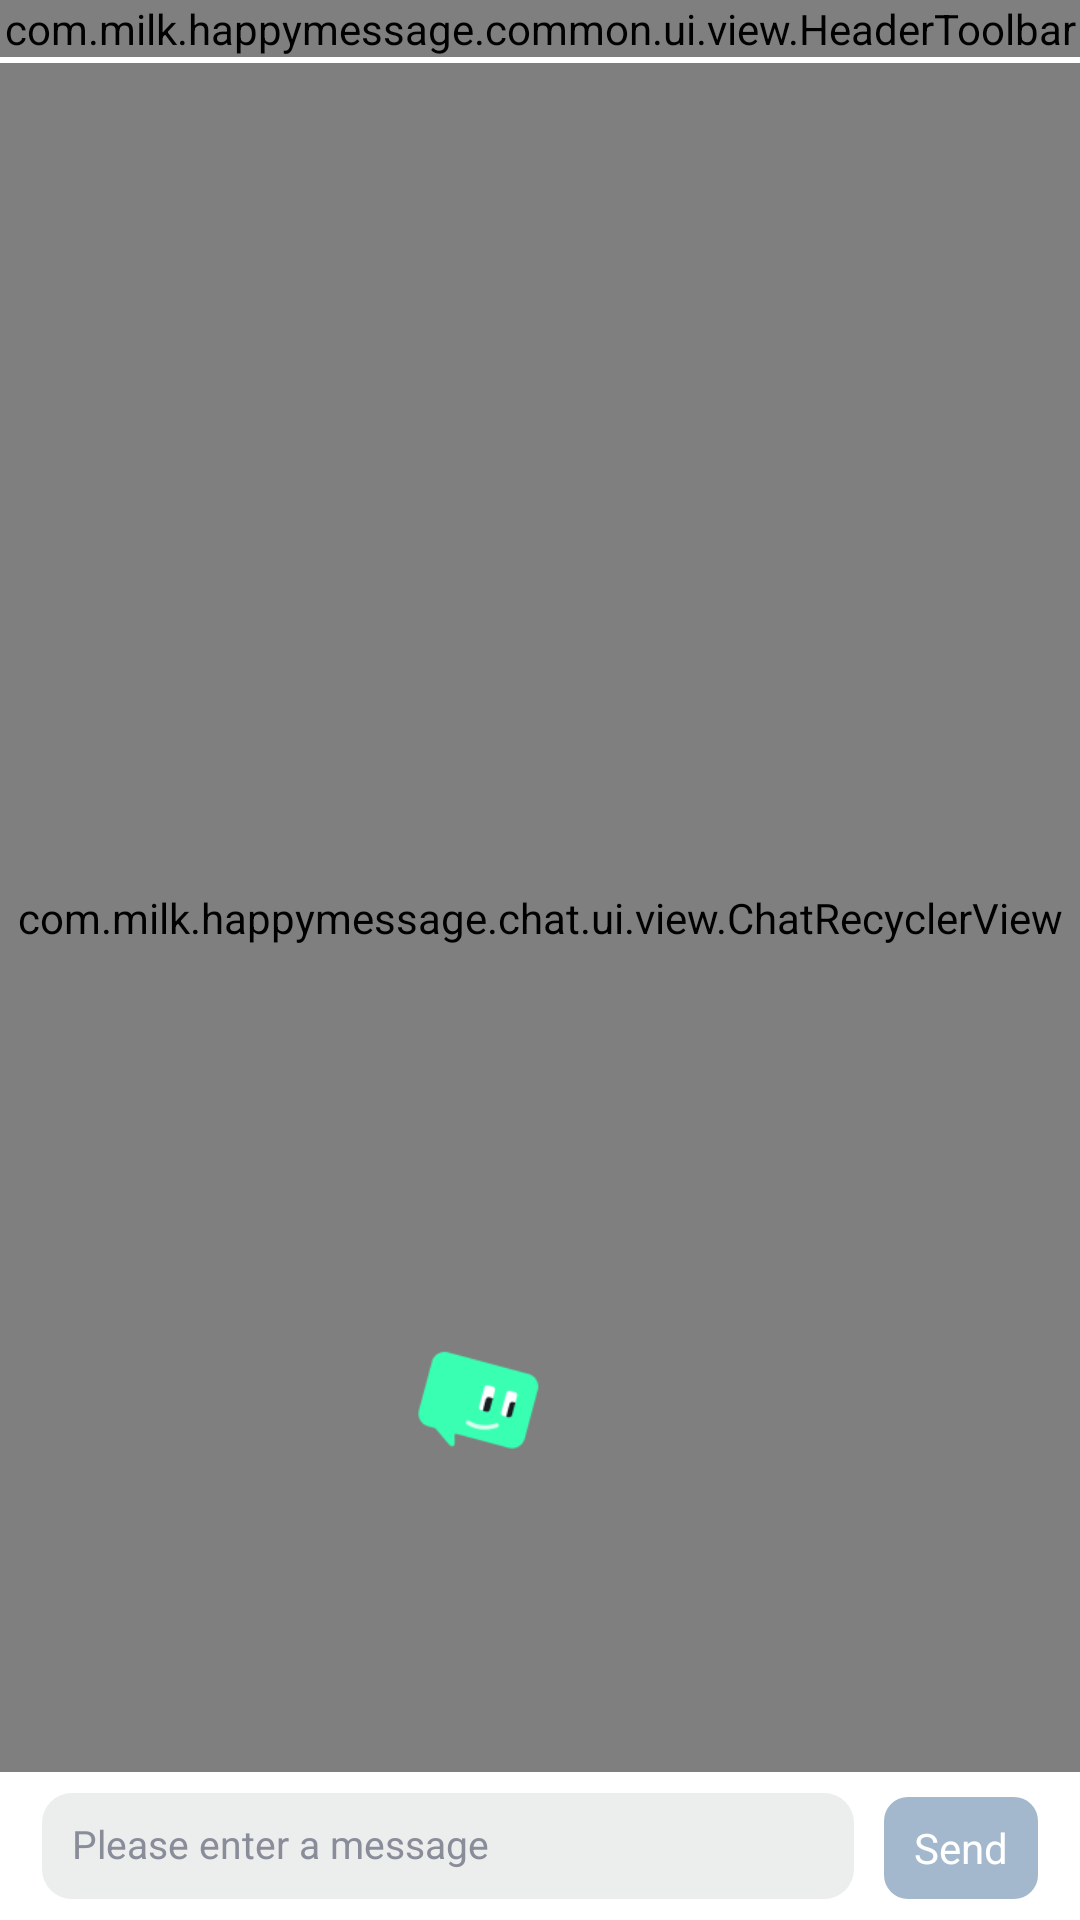

Layout XML and referenced resources for this Android screen:
<!-- AndroidManifest.xml: application theme Theme.HappyMessage -->
<!-- res/layout/activity_message.xml -->
<?xml version="1.0" encoding="utf-8"?>
<androidx.appcompat.widget.LinearLayoutCompat xmlns:android="http://schemas.android.com/apk/res/android"
    xmlns:app="http://schemas.android.com/apk/res-auto"
    xmlns:tools="http://schemas.android.com/tools"
    android:layout_width="match_parent"
    android:layout_height="match_parent"
    android:background="@color/FFF5F5F5"
    android:orientation="vertical"
    tools:context=".chat.ui.act.ChatMessageActivity">

    <FrameLayout
        android:id="@+id/flHeader"
        android:layout_width="match_parent"
        android:layout_height="wrap_content"
        android:background="@color/white">

        <com.milk.happymessage.common.ui.view.HeaderToolbar
            android:id="@+id/headerToolbar"
            android:layout_width="match_parent"
            android:layout_height="match_parent" />

        <androidx.appcompat.widget.AppCompatImageView
            android:id="@+id/ivMore"
            android:layout_width="21dp"
            android:layout_height="21dp"
            android:layout_gravity="center_vertical|end"
            android:layout_marginEnd="14dp"
            android:src="@drawable/chat_message_more" />
    </FrameLayout>

    <FrameLayout
        android:layout_width="match_parent"
        android:layout_height="wrap_content"
        android:layout_weight="1">

        <com.milk.happymessage.chat.ui.view.ChatRecyclerView
            android:id="@+id/rvMessage"
            android:layout_width="match_parent"
            android:layout_height="match_parent" />

        <androidx.constraintlayout.widget.ConstraintLayout
            android:id="@+id/clSayHi"
            android:layout_width="match_parent"
            android:layout_height="106dp"
            android:layout_gravity="bottom"
            android:layout_marginStart="12dp"
            android:layout_marginEnd="12dp"
            android:layout_marginBottom="12dp"
            android:background="@drawable/shape_common_radius_10_white"
            android:visibility="gone"
            tools:visibility="visible">

            <androidx.appcompat.widget.AppCompatImageView
                android:id="@+id/ivSayHiCancel"
                android:layout_width="23dp"
                android:layout_height="23dp"
                android:layout_marginTop="6dp"
                android:layout_marginEnd="6dp"
                android:scaleType="centerCrop"
                android:src="@drawable/chat_message_say_hi_cancel"
                app:layout_constraintEnd_toEndOf="parent"
                app:layout_constraintTop_toTopOf="parent" />

            <androidx.appcompat.widget.AppCompatTextView
                android:id="@+id/tvSayHiTitle"
                android:layout_width="wrap_content"
                android:layout_height="wrap_content"
                android:layout_marginTop="12dp"
                android:includeFontPadding="false"
                android:text="@string/chat_message_say_hi_title"
                android:textColor="@color/FF171C21"
                android:textSize="16sp"
                android:textStyle="bold"
                app:layout_constraintEnd_toEndOf="parent"
                app:layout_constraintStart_toStartOf="parent"
                app:layout_constraintTop_toTopOf="parent" />

            <androidx.appcompat.widget.AppCompatTextView
                android:id="@+id/tvSayHiSend"
                android:layout_width="wrap_content"
                android:layout_height="29dp"
                android:layout_marginTop="12dp"
                android:background="@drawable/shape_common_radius_8_pink"
                android:gravity="center"
                android:paddingStart="33dp"
                android:paddingEnd="33dp"
                android:text="@string/chat_message_send"
                android:textColor="@color/white"
                android:textSize="14sp"
                app:layout_constraintEnd_toEndOf="parent"
                app:layout_constraintStart_toStartOf="parent"
                app:layout_constraintTop_toBottomOf="@+id/tvSayHiTitle" />

            <androidx.appcompat.widget.AppCompatTextView
                android:id="@+id/tvSayHiDesc"
                android:layout_width="wrap_content"
                android:layout_height="wrap_content"
                android:layout_marginTop="6dp"
                android:includeFontPadding="false"
                android:text="@string/chat_message_say_hi_desc"
                android:textColor="@color/FF6B8299"
                android:textSize="12sp"
                app:layout_constraintEnd_toEndOf="parent"
                app:layout_constraintStart_toStartOf="parent"
                app:layout_constraintTop_toBottomOf="@+id/tvSayHiSend" />
        </androidx.constraintlayout.widget.ConstraintLayout>

        <androidx.appcompat.widget.AppCompatImageView
            android:id="@+id/ivSayHi"
            android:layout_width="43dp"
            android:layout_height="40dp"
            android:layout_gravity="bottom|center_horizontal"
            android:layout_marginEnd="21dp"
            android:layout_marginBottom="101dp"
            android:scaleType="centerCrop"
            android:src="@drawable/common_eye" />
    </FrameLayout>

    <androidx.constraintlayout.widget.ConstraintLayout
        android:id="@+id/flEditMsg"
        android:layout_width="match_parent"
        android:layout_height="wrap_content"
        android:background="@color/white"
        android:minHeight="48dp"
        android:paddingStart="14dp"
        android:paddingTop="7dp"
        android:paddingEnd="14dp"
        android:paddingBottom="7dp">

        <androidx.appcompat.widget.AppCompatEditText
            android:id="@+id/etMessage"
            android:layout_width="0dp"
            android:layout_height="wrap_content"
            android:background="@drawable/shape_chat_message_edit_text"
            android:hint="@string/chat_message_hint"
            android:includeFontPadding="false"
            android:maxLines="4"
            android:minHeight="34dp"
            android:padding="10dp"
            android:textColor="@color/FF1E1E21"
            android:textColorHint="@color/FF898C99"
            android:textSize="13sp"
            app:layout_constrainedWidth="true"
            app:layout_constraintBottom_toBottomOf="parent"
            app:layout_constraintEnd_toStartOf="@+id/tvSend"
            app:layout_constraintHorizontal_chainStyle="spread"
            app:layout_constraintStart_toStartOf="parent"
            app:layout_constraintTop_toTopOf="parent" />

        <androidx.appcompat.widget.AppCompatTextView
            android:id="@+id/tvSend"
            android:layout_width="wrap_content"
            android:layout_height="34dp"
            android:layout_marginStart="10dp"
            android:background="@drawable/shape_chat_message_send_un_available"
            android:gravity="center"
            android:minHeight="34dp"
            android:paddingStart="10dp"
            android:paddingEnd="10dp"
            android:text="@string/chat_message_send"
            android:textColor="@color/white"
            android:textSize="14sp"
            app:layout_constraintBottom_toBottomOf="@+id/etMessage"
            app:layout_constraintEnd_toEndOf="parent"
            app:layout_constraintStart_toEndOf="@+id/etMessage" />
    </androidx.constraintlayout.widget.ConstraintLayout>
</androidx.appcompat.widget.LinearLayoutCompat>
<!-- resources referenced by this layout -->
<resources>
  <color name="FF171C21">#FF171C21</color>
  <color name="FF1E1E21">#FF1E1E21</color>
  <color name="FF6B8299">#FF6B8299</color>
  <color name="FF898C99">#FF898C99</color>
  <color name="FFF5F5F5">#FFF5F5F5</color>
  <color name="white">#FFFFFFFF</color>
  <!-- drawable chat_message_say_hi_cancel: png bitmap (drawable-xxhdpi, 1491 bytes) -->
  <!-- drawable common_eye: png bitmap (drawable-xxhdpi, 3004 bytes) -->
  <!-- drawable shape_chat_message_edit_text (drawable) -->
  <?xml version="1.0" encoding="utf-8"?>
  <shape xmlns:android="http://schemas.android.com/apk/res/android"
      android:shape="rectangle">
      <corners android:radius="10dp" />
      <solid android:color="@color/FFECEDED" />
  </shape>
  <!-- drawable shape_chat_message_send_un_available (drawable) -->
  <?xml version="1.0" encoding="utf-8"?>
  <shape xmlns:android="http://schemas.android.com/apk/res/android"
      android:shape="rectangle">
      <solid android:color="@color/FFA3B8CC" />
      <corners android:radius="8dp" />
  </shape>
  <!-- drawable shape_common_radius_8_pink (drawable) -->
  <?xml version="1.0" encoding="utf-8"?>
  <shape xmlns:android="http://schemas.android.com/apk/res/android"
      android:shape="rectangle">
      <solid android:color="@color/FFF23081" />
      <corners android:radius="8dp" />
  </shape>
  <string name="chat_message_hint">Please enter a message</string>
  <string name="chat_message_say_hi_desc">Send hello and make friends</string>
  <string name="chat_message_say_hi_title">Say hi~</string>
  <string name="chat_message_send">Send</string>
  <style name="Theme.HappyMessage" parent="Theme.MaterialComponents.Light.NoActionBar">
          <item name="android:statusBarColor">@android:color/transparent</item>
      </style>
  <color name="FFECEDED">#FFECEDED</color>
  <color name="FFA3B8CC">#FFA3B8CC</color>
  <color name="FFF23081">#FFF23081</color>
</resources>
